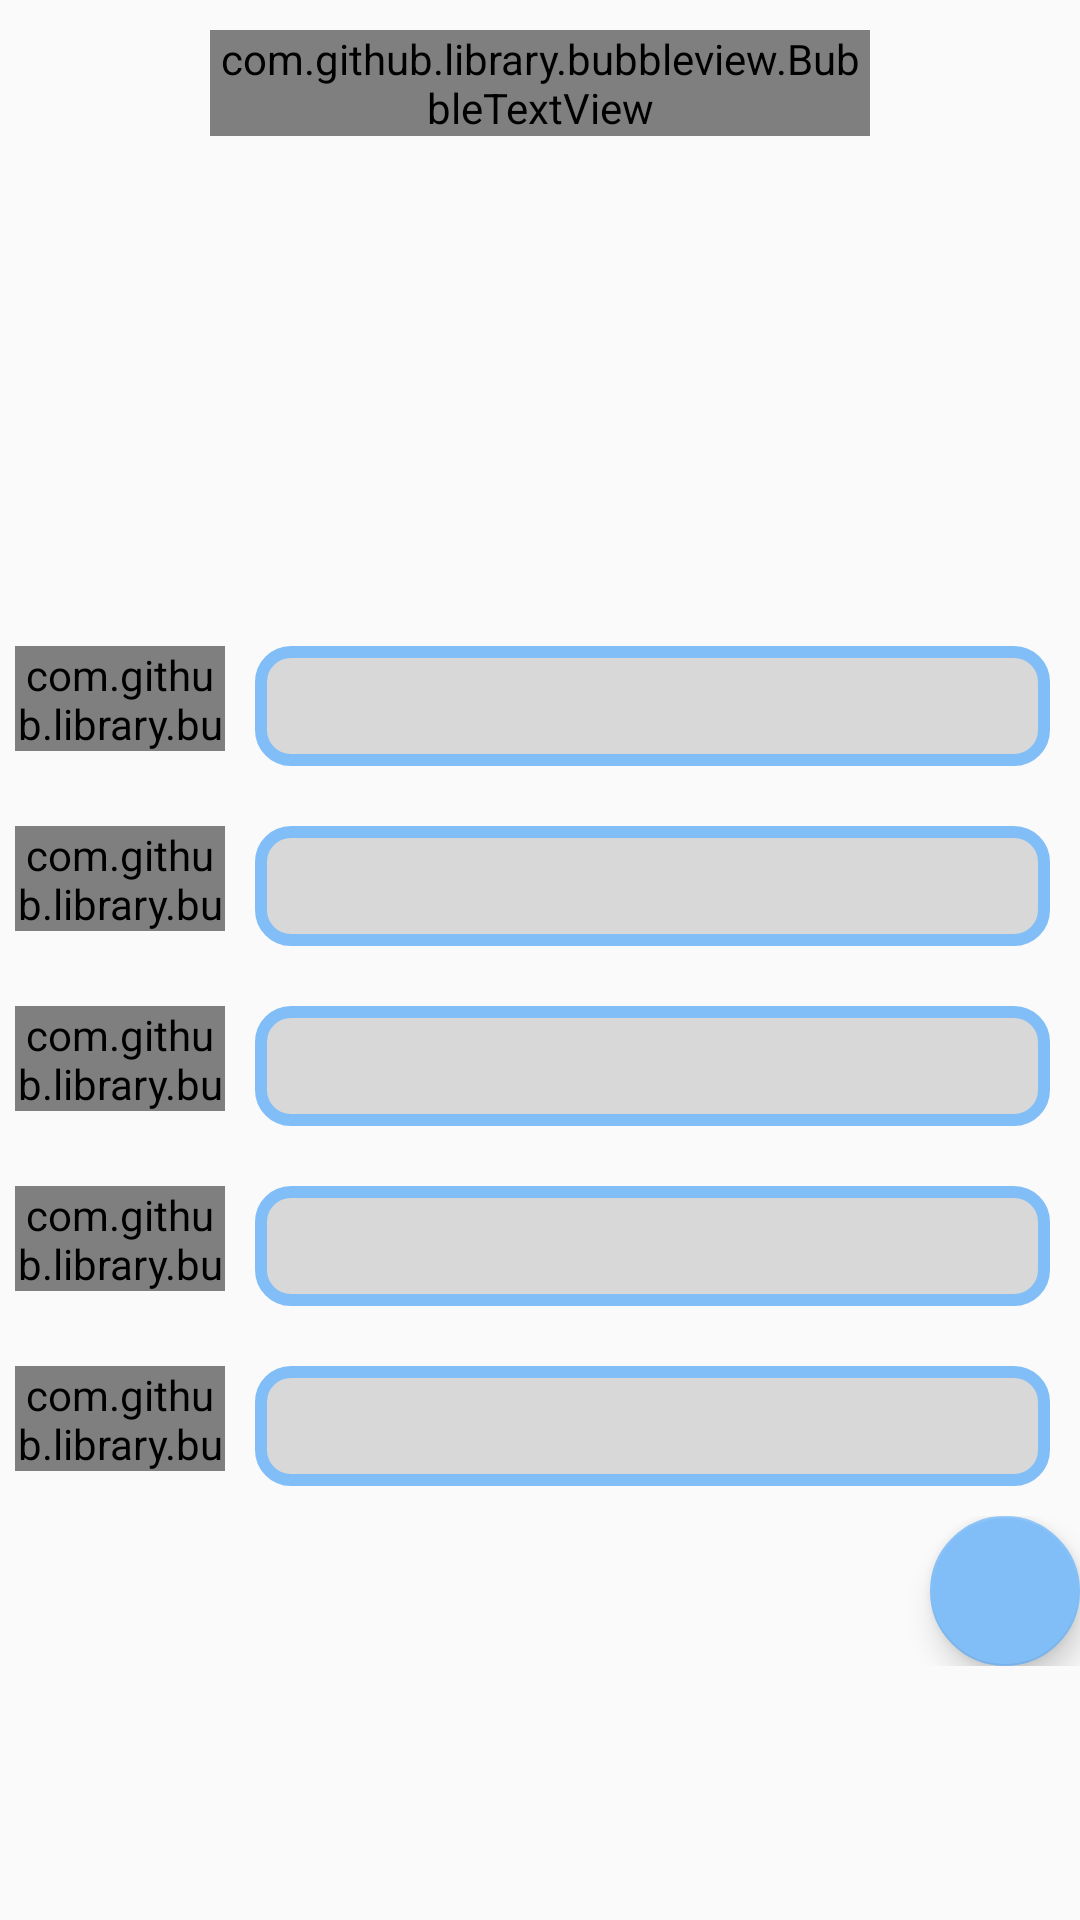

This screen was rendered from an Android layout file. Write that file and the resources it references.
<!-- AndroidManifest.xml: application theme AppTheme -->
<!-- res/layout/activity_info.xml -->
<?xml version="1.0" encoding="utf-8"?>
<LinearLayout xmlns:android="http://schemas.android.com/apk/res/android"
    xmlns:app="http://schemas.android.com/apk/res-auto"
    xmlns:tools="http://schemas.android.com/tools"
    android:layout_width="match_parent"
    android:layout_height="match_parent"
    tools:context="com.example.admin.testfirebase.InfoActivity"
    android:orientation="vertical">
    <com.github.library.bubbleview.BubbleTextView
        android:layout_marginTop="10dp"
        android:layout_width="220dp"
        android:layout_height="wrap_content"
        android:text="User Information"
        android:textStyle="bold"
        android:textSize="25sp"
        android:gravity="center_horizontal"
        android:layout_gravity="center_horizontal"
        android:textColor="#EFFBFB"
        app:arrowWidth = '0dp'
        app:bubbleColor = '#848484'
        />
    <ImageView
        android:layout_marginTop="10dp"
        android:layout_width="180dp"
        android:layout_height="140dp"
        android:id="@+id/imgAvatar"
        android:layout_gravity="center_horizontal"
        android:src="@drawable/ic_avatar"/>
    <LinearLayout
        android:layout_width="350dp"
        android:layout_height="wrap_content"
        android:layout_marginTop="20dp"
        android:orientation="horizontal">

        <com.github.library.bubbleview.BubbleTextView
            android:layout_marginLeft="5dp"
            android:layout_width="70dp"
            android:layout_height="35dp"
            android:gravity="center_horizontal|center_vertical"
            android:text="Full Name"
            android:textColor="#EFFBFB"
            app:arrowWidth='0dp'
            app:bubbleColor='#848484' />

       <EditText
           android:layout_marginLeft="10dp"
           android:layout_width="match_parent"
           android:layout_height="40dp"
           android:paddingLeft="8dp"
           android:background="@drawable/current_user_border"
           android:id="@+id/txtName"/>
    </LinearLayout>

    <LinearLayout
        android:layout_width="350dp"
        android:layout_height="wrap_content"
        android:layout_marginTop="20dp"
        android:orientation="horizontal">

        <com.github.library.bubbleview.BubbleTextView
            android:layout_marginLeft="5dp"
            android:layout_width="70dp"
            android:layout_height="35dp"
            android:gravity="center_horizontal|center_vertical"
            android:text="Nick Name"
            android:textColor="#EFFBFB"
            app:arrowWidth='0dp'
            app:bubbleColor='#848484' />

        <EditText
            android:layout_marginLeft="10dp"
            android:layout_width="match_parent"
            android:layout_height="40dp"
            android:paddingLeft="8dp"
            android:background="@drawable/current_user_border"
            android:id="@+id/txtNick"/>
    </LinearLayout>

    <LinearLayout
        android:layout_marginTop="20dp"
        android:layout_width="350dp"
        android:layout_height="wrap_content"
        android:orientation="horizontal">
        <com.github.library.bubbleview.BubbleTextView
            android:layout_marginLeft="5dp"
            android:layout_width="70dp"
            android:layout_height="35dp"
            android:text="Address"
            android:textColor="#EFFBFB"
            app:arrowWidth = '0dp'
            app:bubbleColor = '#848484'
            android:gravity="center_horizontal|center_vertical"/>
        <EditText
            android:layout_marginLeft="10dp"
            android:layout_width="match_parent"
            android:layout_height="40dp"
            android:background="@drawable/current_user_border"
            android:paddingLeft="8dp"
            android:id="@+id/txtAddress"/>
    </LinearLayout>
    <LinearLayout
        android:layout_marginTop="20dp"
        android:layout_width="350dp"
        android:layout_height="wrap_content"
        android:orientation="horizontal">
        <com.github.library.bubbleview.BubbleTextView
            android:layout_marginLeft="5dp"
            android:layout_width="70dp"
            android:layout_height="35dp"
            android:text="Phone"
            android:textColor="#EFFBFB"
            app:arrowWidth = '0dp'
            app:bubbleColor = '#848484'
            android:gravity="center_horizontal|center_vertical"/>
        <EditText
            android:layout_marginLeft="10dp"
            android:layout_width="match_parent"
            android:layout_height="40dp"
            android:background="@drawable/current_user_border"
            android:inputType="phone"
            android:paddingLeft="8dp"
            android:id="@+id/txtPhone"/>


    </LinearLayout>
    <LinearLayout
        android:layout_marginTop="20dp"
        android:layout_width="350dp"
        android:layout_height="50dp"
        android:orientation="horizontal">
        <com.github.library.bubbleview.BubbleTextView
            android:layout_marginTop="0dp"
            android:layout_marginLeft="5dp"
            android:layout_width="70dp"
            android:layout_height="35dp"
            android:text="Birth Date"
            android:textColor="#EFFBFB"
            app:arrowWidth = '0dp'
            app:bubbleColor = '#848484'
            android:gravity="center_horizontal|center_vertical"/>

        <TextView
            android:layout_marginLeft="10dp"
            android:layout_width="match_parent"
            android:layout_height="40dp"
            android:background="@drawable/current_user_border"
            android:inputType="date"
            android:paddingLeft="8dp"
            android:paddingTop="4dp"
            android:id="@+id/txtDOB"
            android:gravity="center_vertical"
            android:textStyle="bold"
            android:textSize="17sp"
            />

    </LinearLayout>
    <ImageView
        android:layout_width="wrap_content"
        android:layout_height="wrap_content"
      />

    <RelativeLayout
        android:layout_width="match_parent"
        android:layout_height="wrap_content"
        android:orientation="horizontal">



        <android.support.design.widget.FloatingActionButton
            android:id="@+id/btnSend"
            android:layout_width="50dp"
            android:layout_height="50dp"
            android:layout_alignParentRight="true"
            android:src="@drawable/ic_done"

            />
    </RelativeLayout>
</LinearLayout>
<!-- resources referenced by this layout -->
<resources>
  <!-- drawable current_user_border (drawable) -->
  <?xml version="1.0" encoding="utf-8"?>
  <shape xmlns:android="http://schemas.android.com/apk/res/android"
      android:shape="rectangle">
  
      <corners android:radius="10dp"/>
      <solid android:color="@color/iron" />
      <stroke android:width="4dp" android:color="@color/nile_blue"/>
  
  </shape>
  <style name="AppTheme" parent="Theme.AppCompat.Light.DarkActionBar">
          
          <item name="colorPrimary">@color/colorPrimary</item>
          <item name="colorPrimaryDark">@color/colorPrimaryDark</item>
          <item name="colorAccent">#81BEF7</item>
      </style>
  <color name="iron">#D8D8D8</color>
  <color name="nile_blue">#81BEF7</color>
  <color name="colorPrimary">#6775c0</color>
  <color name="colorPrimaryDark">#303F9F</color>
</resources>
